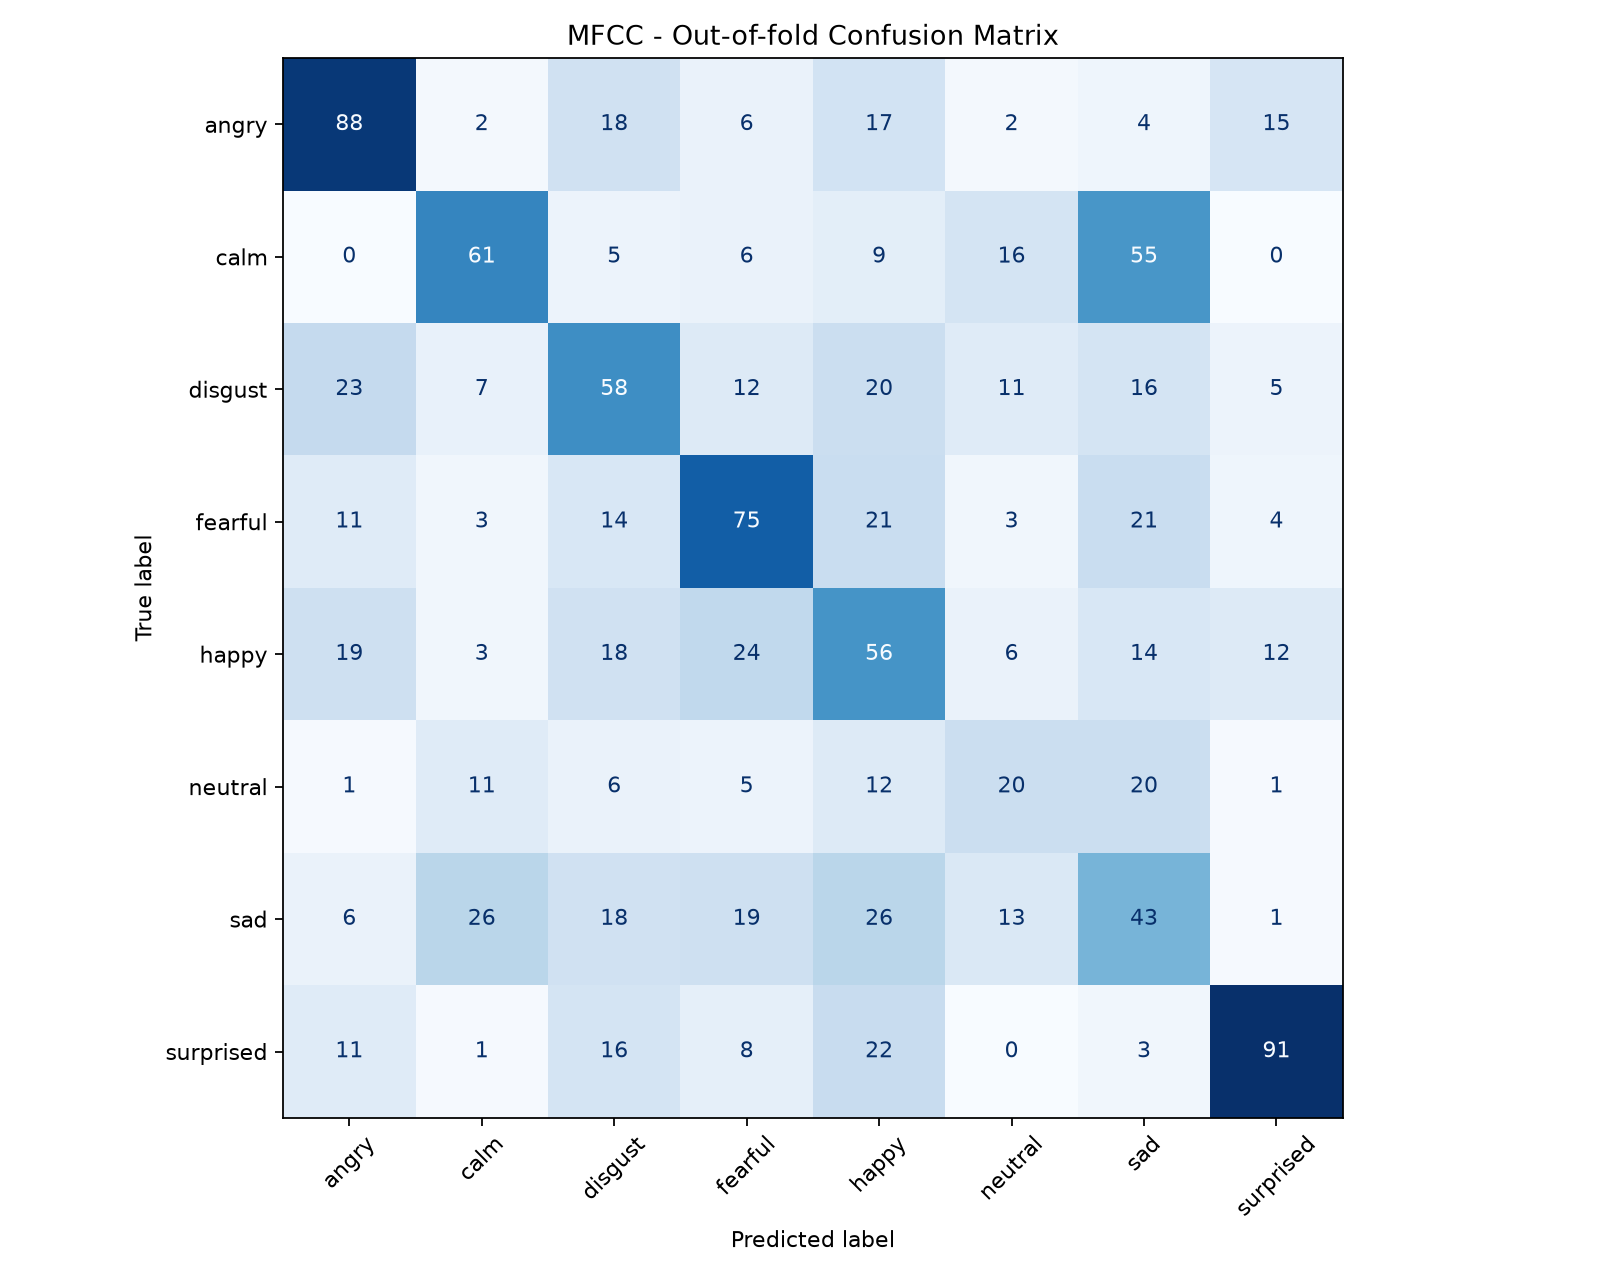

Source data for this figure (header and first rows):
, angry, calm, disgust, fearful, happy, neutral, sad, surprised
angry, 88, 2, 18, 6, 17, 2, 4, 15
calm, 0, 61, 5, 6, 9, 16, 55, 0
disgust, 23, 7, 58, 12, 20, 11, 16, 5
fearful, 11, 3, 14, 75, 21, 3, 21, 4
happy, 19, 3, 18, 24, 56, 6, 14, 12
neutral, 1, 11, 6, 5, 12, 20, 20, 1
sad, 6, 26, 18, 19, 26, 13, 43, 1
surprised, 11, 1, 16, 8, 22, 0, 3, 91
